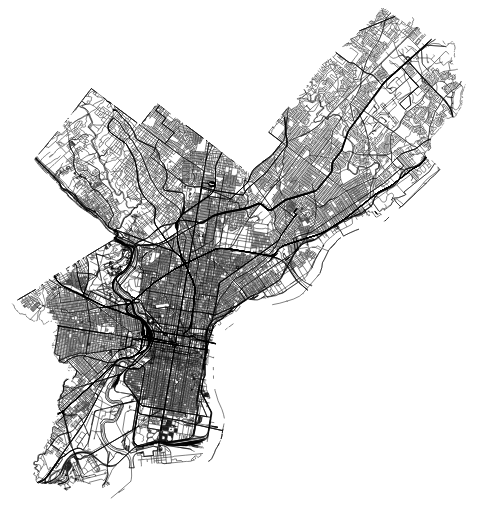
D3 v3 page, settled after 360 driven frames (6 s of simulated time); the page loaded 1 data file(s).



var topologies = {};
var jsonobj = {};

var width = 960,
height = 500;
 
var projection = d3.geo.mercator()
.center([-75.12, 40])
.scale(80000);
 
var path = d3.geo.path()
.projection(projection);
 
var svg = d3.select("body").append("svg")
.attr("width", width)
.attr("height", height);
 
var text = svg.append("text")
.attr("y", height/8)
.attr("text-anchor", "left");

 
d3.json("topojson/osm_topo.json", function(blockTopology) {
	topologies.blockTopology = blockTopology;
	jsonobj.blockData = topojson.feature(blockTopology, blockTopology.objects.osm);

	svg.selectAll("path")
		.data(jsonobj.blockData.features)
		.enter()
		.append("path")
		//.attr("class", "tracts")
		//.attr("id", function(d){return d.properties.name;})
		.attr("d", path);
		/*.on("mouseover", function() {
			d3.select(this).style("fill", "#ff0");
			text.text("block: " + this.id);
		})
		.on("mouseout", function() {
			d3.select(this).style("fill", "#aaa");
			text.text("");
		
		});*/
});



### data: topojson/osm_topo.json
{
 "type": "Topology",
 "objects": {
  "osm": {
   "type": "GeometryCollection",
   "geometries": [
    "{... 2 keys}",
    "{... 2 keys}",
    "{... 2 keys}",
    "{... 2 keys}",
    "{... 2 keys}",
    "{... 2 keys}",
    "{... 2 keys}",
    "{... 2 keys}",
    "... 20,459 more items"
   ]
  }
 },
 "arcs": [
  [
   [
    9129,
    6928
   ],
   [
    -9,
    -11
   ]
  ],
  [
   [
    9120,
    6917
   ],
   [
    -12,
    -15
   ],
   [
    -1,
    -3
   ],
   [
    -4,
    -5
   ],
   [
    -3,
    -4
   ],
   [
    -8,
    -10
   ],
   [
    -7,
    -8
   ],
   [
    -6,
    -9
   ],
   "... 95 more items"
  ],
  [
   [
    7975,
    6154
   ],
   [
    -31,
    -23
   ]
  ],
  [
   [
    7944,
    6131
   ],
   [
    -8,
    -6
   ],
   [
    -9,
    -6
   ],
   [
    -10,
    -8
   ]
  ],
  [
   [
    7917,
    6111
   ],
   [
    -7,
    -5
   ]
  ],
  [
   [
    7910,
    6106
   ],
   [
    -27,
    -20
   ],
   [
    -7,
    -5
   ]
  ],
  [
   [
    7876,
    6081
   ],
   [
    -9,
    -6
   ],
   [
    -10,
    -9
   ],
   [
    -14,
    -10
   ],
   [
    -31,
    -23
   ],
   [
    -27,
    -20
   ],
   [
    -12,
    -9
   ],
   [
    -14,
    -11
   ],
   "... 12 more items"
  ],
  [
   [
    7627,
    5895
   ],
   [
    -5,
    -4
   ]
  ],
  "... 57,799 more items"
 ],
 "transform": {
  "scale": [
   3.245335400231041e-05,
   2.6997180076146488e-05
  ],
  "translate": [
   -75.28,
   39.87
  ]
 }
}